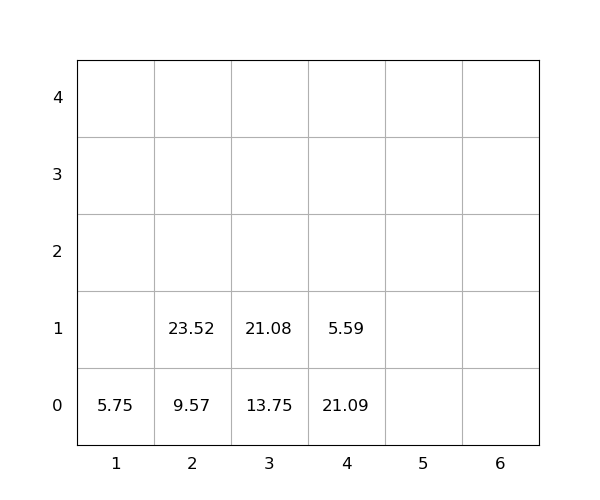

The data file committed next to this chart (first rows):
idx, loc_x, loc_y, loc_z, weight, group, score, seq, reloc, size(ft)
1, 1, 0, 0, 5.75, 0, 5.75, 0, 0, 20
2, 4, 0, 0, 21.09, 0, 21.09, 0, 1.0, 20
3, 4, 0, 1, 5.59, 0, 5.59, 0, 1.0, 20
4, 3, 0, 0, 13.75, 0, 13.75, 0, 0, 20
5, 2, 0, 0, 9.57, 0, 9.57, 1, 0, 20
6, 3, 0, 1, 21.08, 0, 21.08, 2, 0, 20
7, 2, 0, 1, 23.52, 0, 23.52, 3, 0, 20
